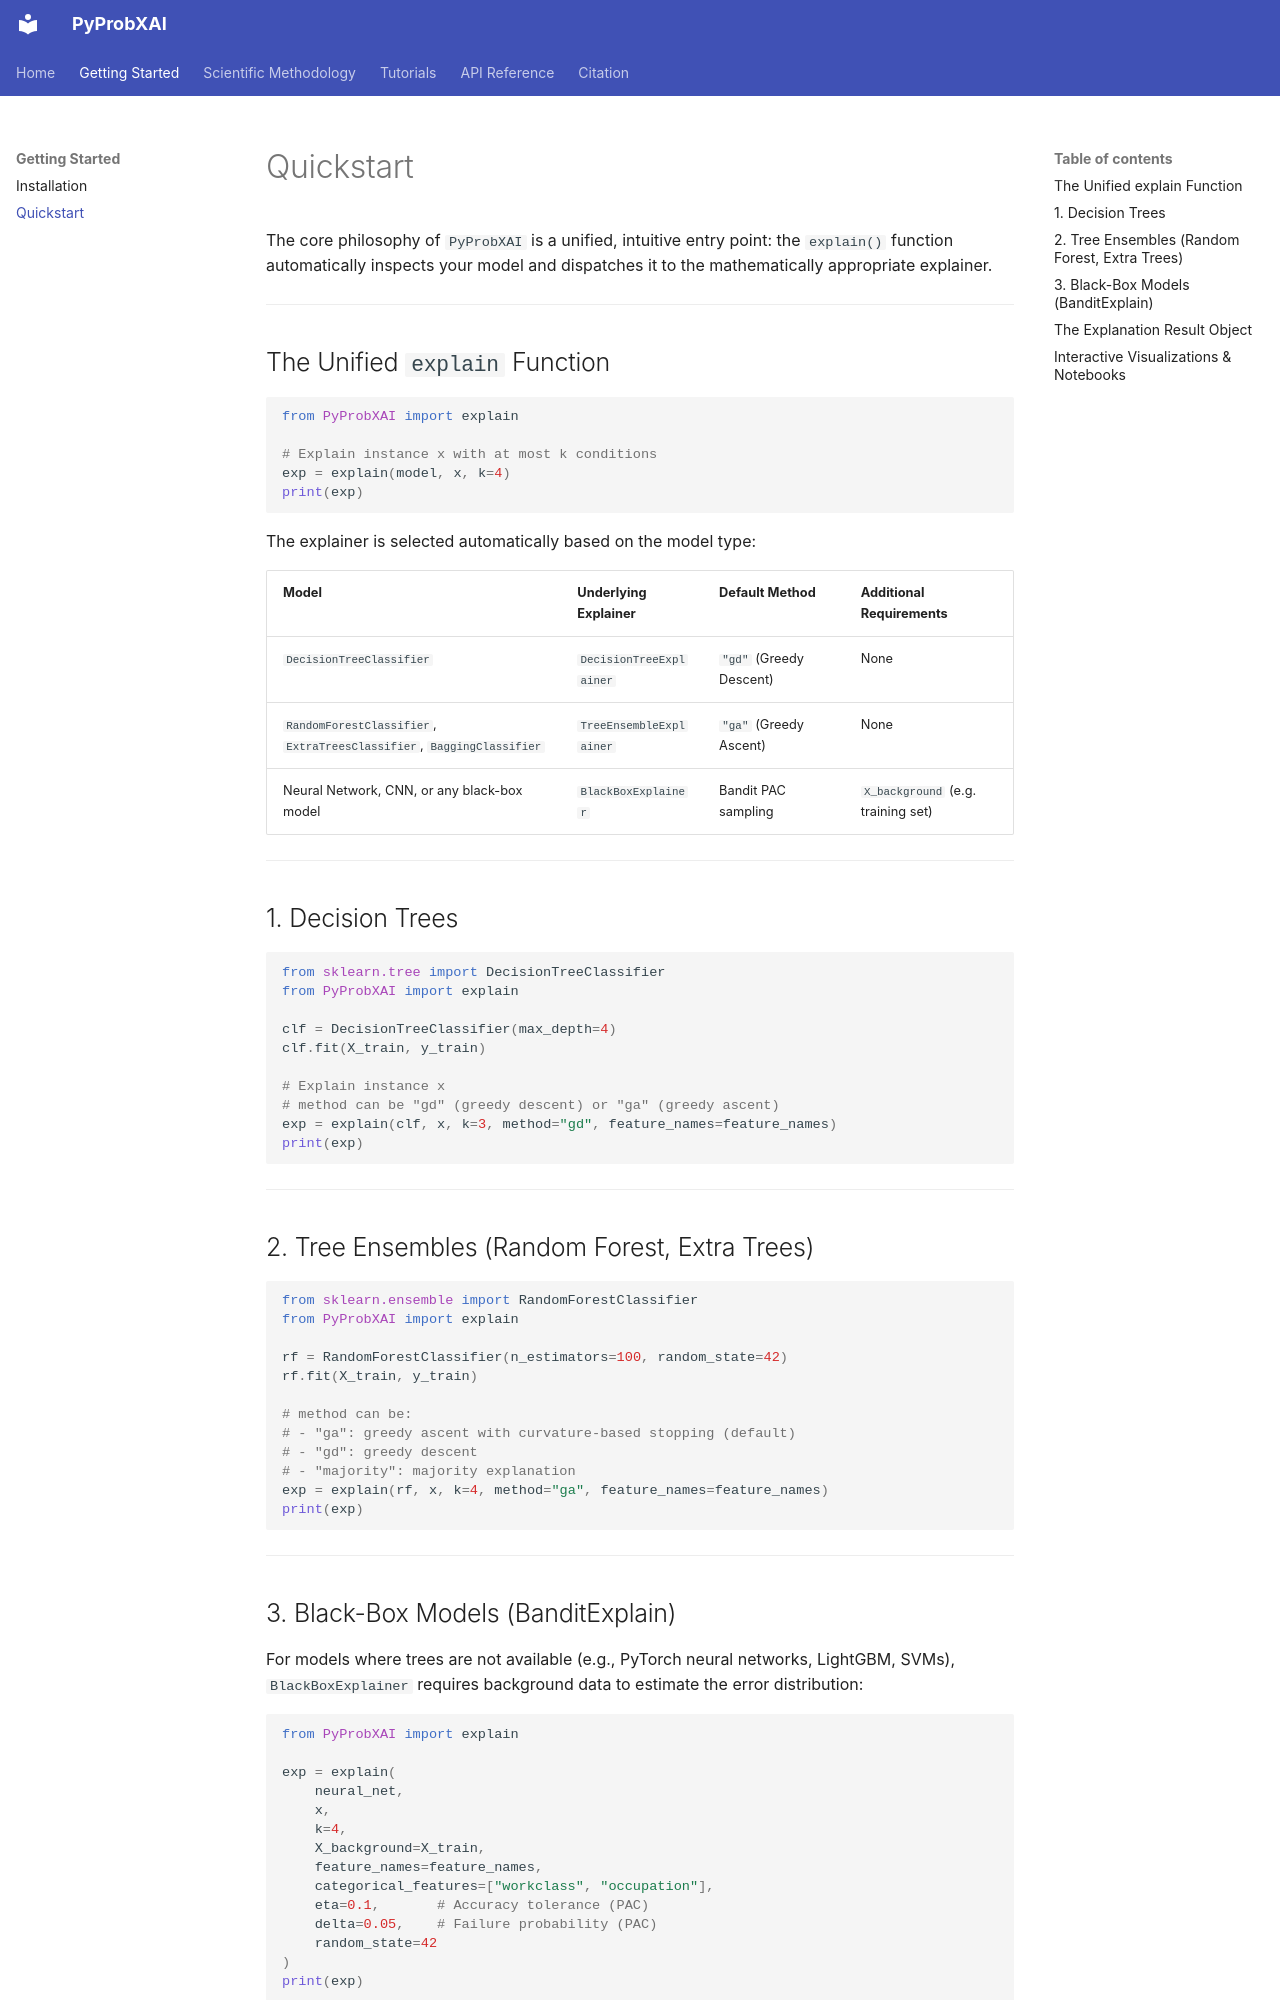

repository: SifEddine05/PyProbXAI · page: getting-started/quickstart/index.html · generator: mkdocs

# Quickstart

The core philosophy of `PyProbXAI` is a unified, intuitive entry point: the `explain()` function automatically inspects your model and dispatches it to the mathematically appropriate explainer.

---

## The Unified `explain` Function

```python
from PyProbXAI import explain

# Explain instance x with at most k conditions
exp = explain(model, x, k=4)
print(exp)
```

The explainer is selected automatically based on the model type:

| Model | Underlying Explainer | Default Method | Additional Requirements |
| :--- | :--- | :--- | :--- |
| `DecisionTreeClassifier` | `DecisionTreeExplainer` | `"gd"` (Greedy Descent) | None |
| `RandomForestClassifier`, `ExtraTreesClassifier`, `BaggingClassifier` | `TreeEnsembleExplainer` | `"ga"` (Greedy Ascent) | None |
| Neural Network, CNN, or any black-box model | `BlackBoxExplainer` | Bandit PAC sampling | `X_background` (e.g. training set) |

---

## 1. Decision Trees

```python
from sklearn.tree import DecisionTreeClassifier
from PyProbXAI import explain

clf = DecisionTreeClassifier(max_depth=4)
clf.fit(X_train, y_train)

# Explain instance x
# method can be "gd" (greedy descent) or "ga" (greedy ascent)
exp = explain(clf, x, k=3, method="gd", feature_names=feature_names)
print(exp)
```

---

## 2. Tree Ensembles (Random Forest, Extra Trees)

```python
from sklearn.ensemble import RandomForestClassifier
from PyProbXAI import explain

rf = RandomForestClassifier(n_estimators=100, random_state=42)
rf.fit(X_train, y_train)

# method can be:
# - "ga": greedy ascent with curvature-based stopping (default)
# - "gd": greedy descent
# - "majority": majority explanation
exp = explain(rf, x, k=4, method="ga", feature_names=feature_names)
print(exp)
```

---

## 3. Black-Box Models (BanditExplain)

For models where trees are not available (e.g., PyTorch neural networks, LightGBM, SVMs), `BlackBoxExplainer` requires background data to estimate the error distribution:

```python
from PyProbXAI import explain

exp = explain(
    neural_net,
    x,
    k=4,
    X_background=X_train,
    feature_names=feature_names,
    categorical_features=["workclass", "occupation"],
    eta=0.1,       # Accuracy tolerance (PAC)
    delta=0.05,    # Failure probability (PAC)
    random_state=42
)
print(exp)
```

---
